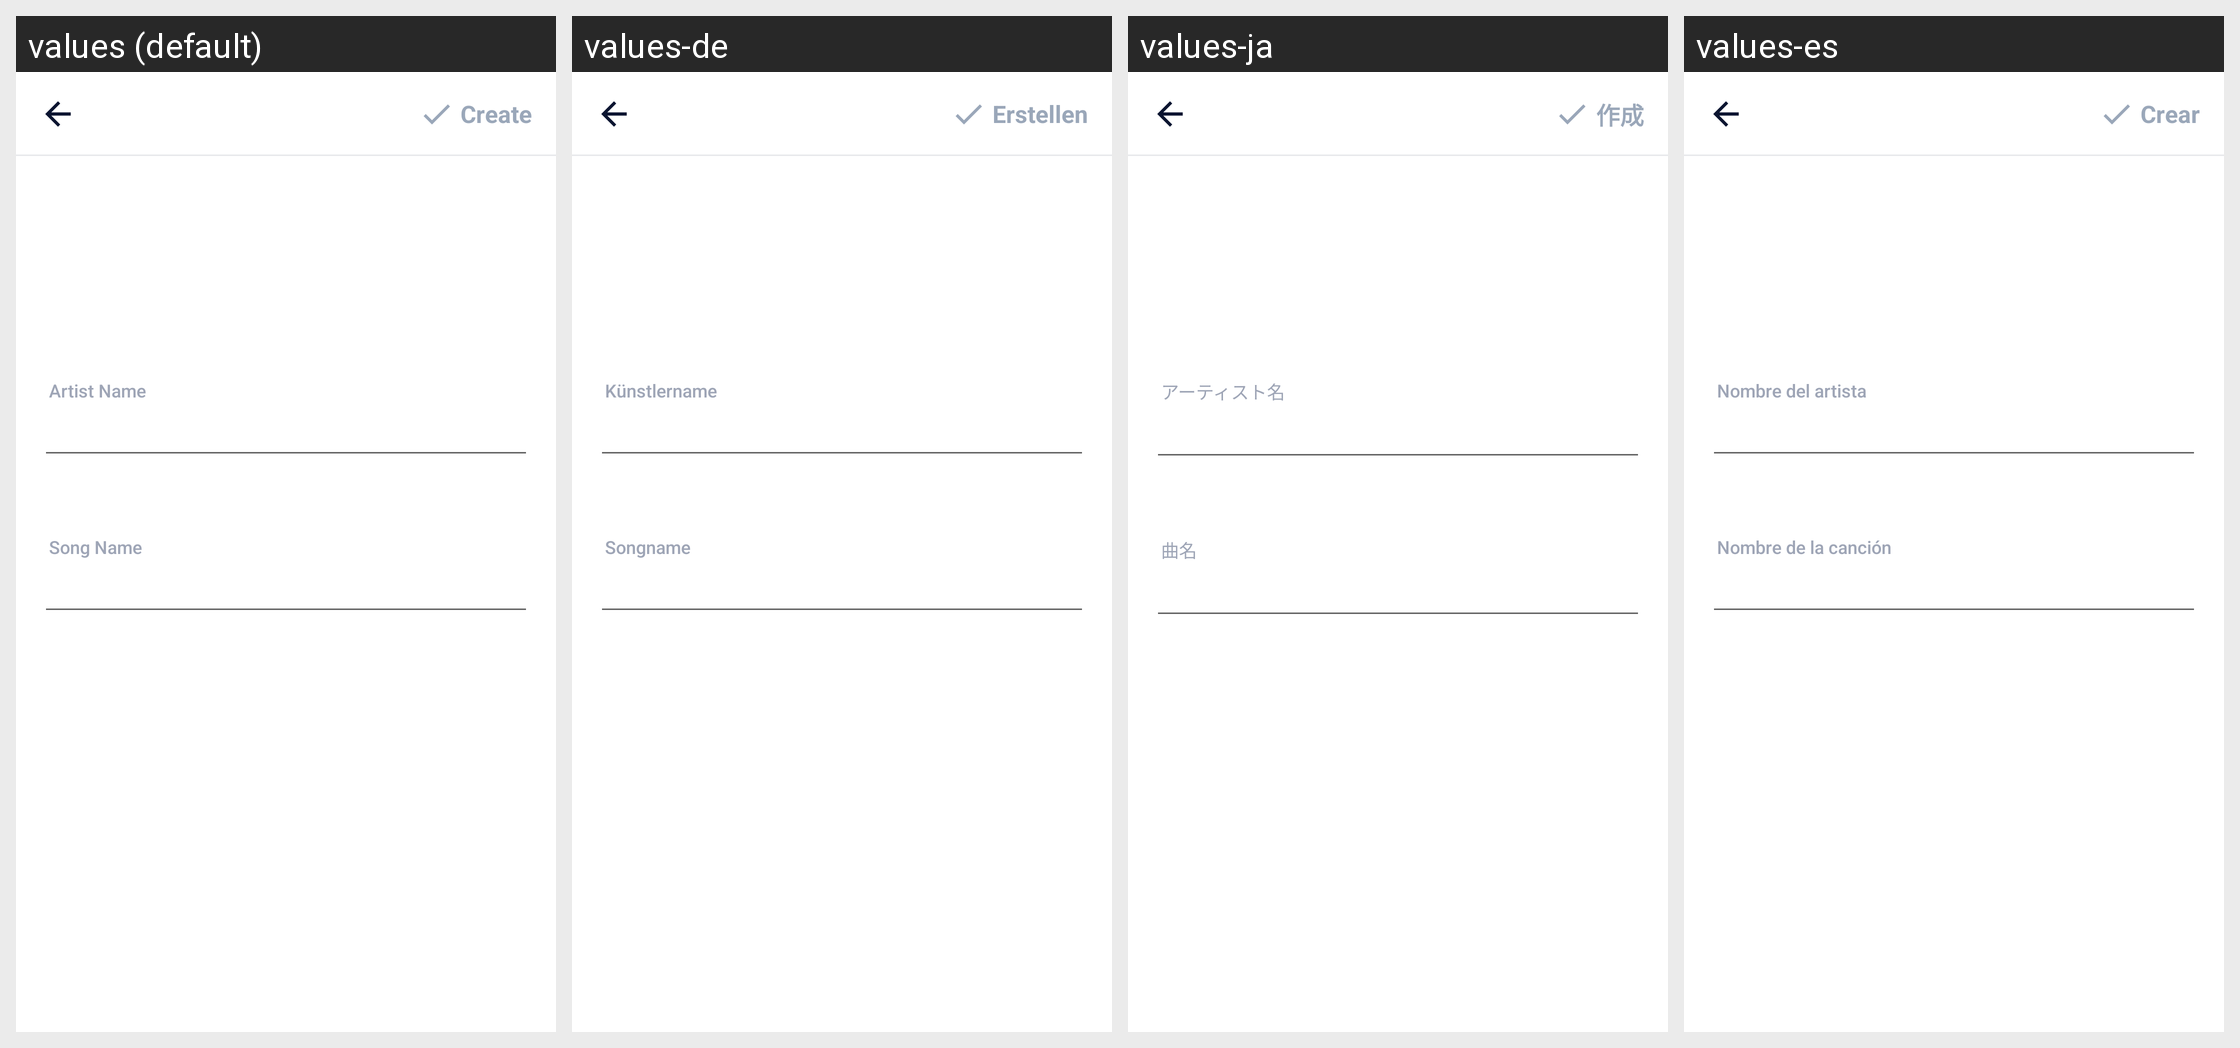

Strings drawn on this Android screen and how each of the app's shown locales translates them:
Android screen res/layout/activity_create_spotify.xml rendered under 4 locales, left to right: values (default), values-de, values-ja, values-es. Device: Nexus 5 (rendered at 1080×1920; each locale shown at half size, 540×960, under a caption strip naming it); theme AppTheme.
Other locales in the repository, not shown: values-ar, values-bn, values-bn-rIN, values-en, values-fa, values-fr, values-hi, values-in, values-in-rID, values-it, values-ko, values-ms, values-nl, values-pl, values-pt, values-ru, values-sv, values-th, values-th-rTH, values-tr, values-uk, values-vi, values-zh, values-zh-rCN, values-zh-rTW.
Strings drawn on this screen, with the default value and each locale's value (text and hints the layout hard-codes, and strings that could not be matched under every locale, appear in the picture but are not listed):

artist_name
  values: Artist Name
  values-de: Künstlername
  values-ja: アーティスト名
  values-es: Nombre del artista

song_name
  values: Song Name
  values-de: Songname
  values-ja: 曲名
  values-es: Nombre de la canción

main_tab_create
  values: Create
  values-de: Erstellen
  values-ja: 作成
  values-es: Crear
